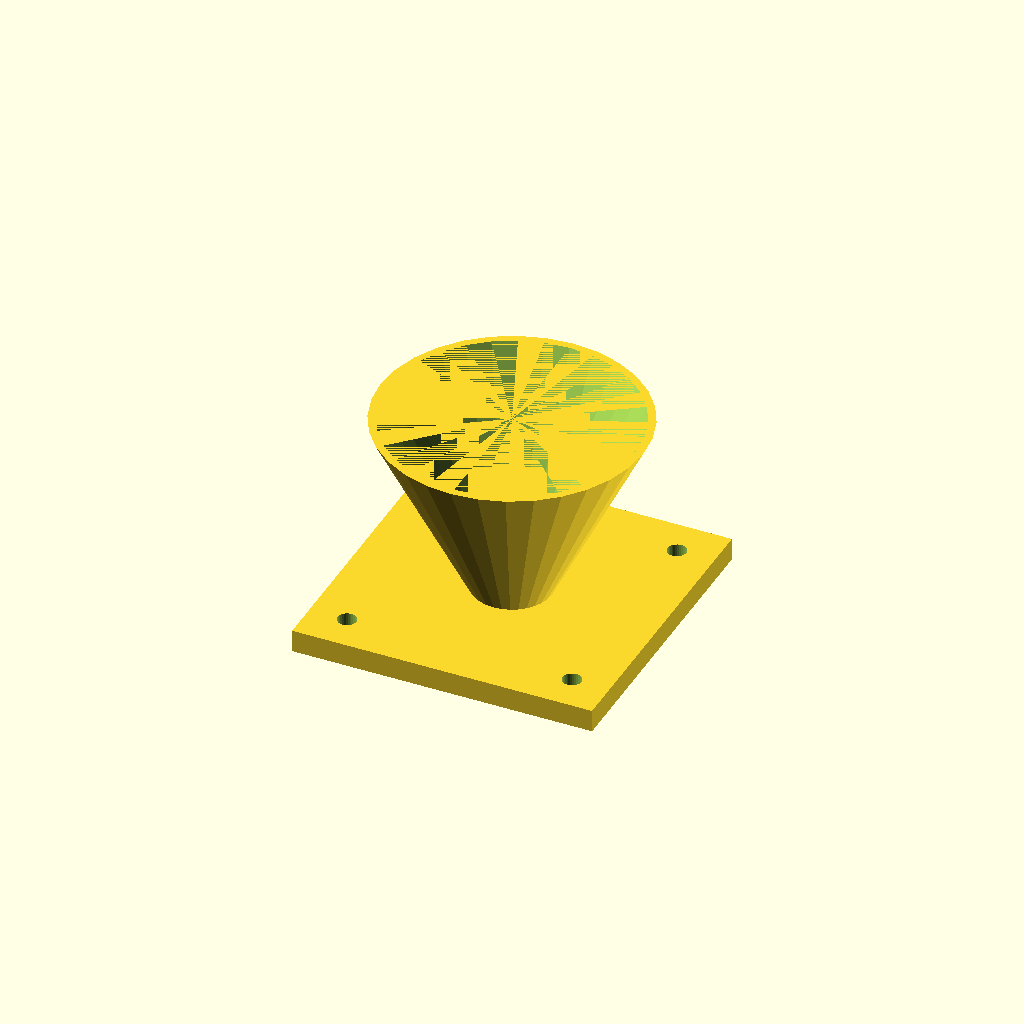
Cell 1: rendered with the file's own defaults.
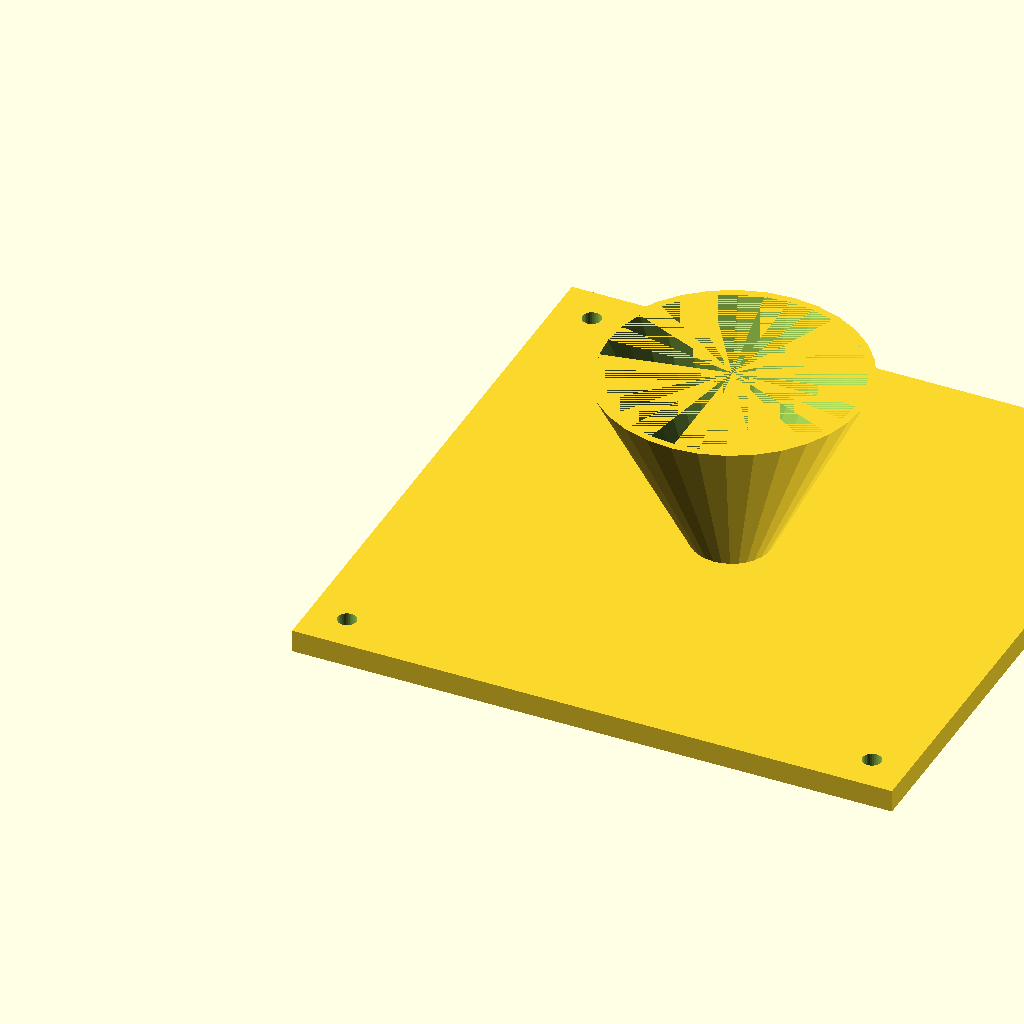
Cell 2: the same model with fl = 160.
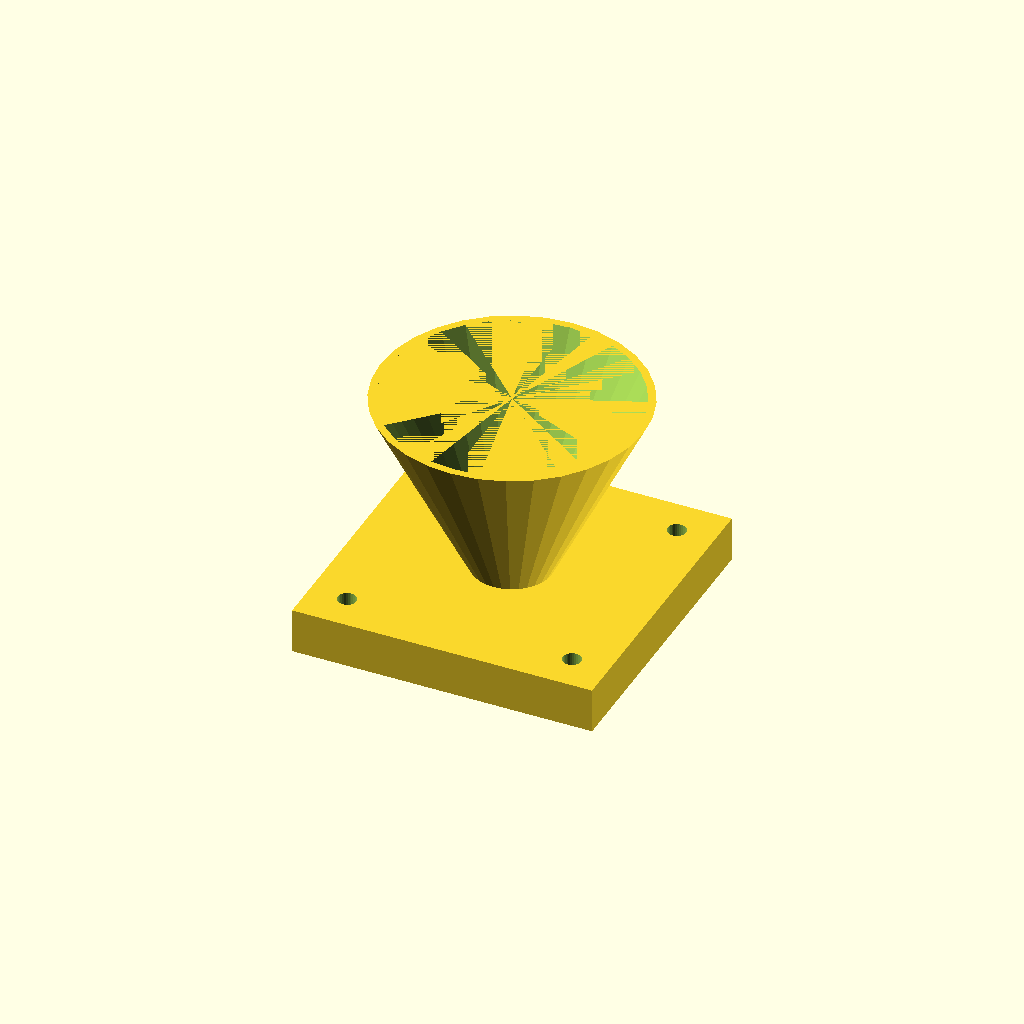
Cell 3: the same model with fl_t = 12.
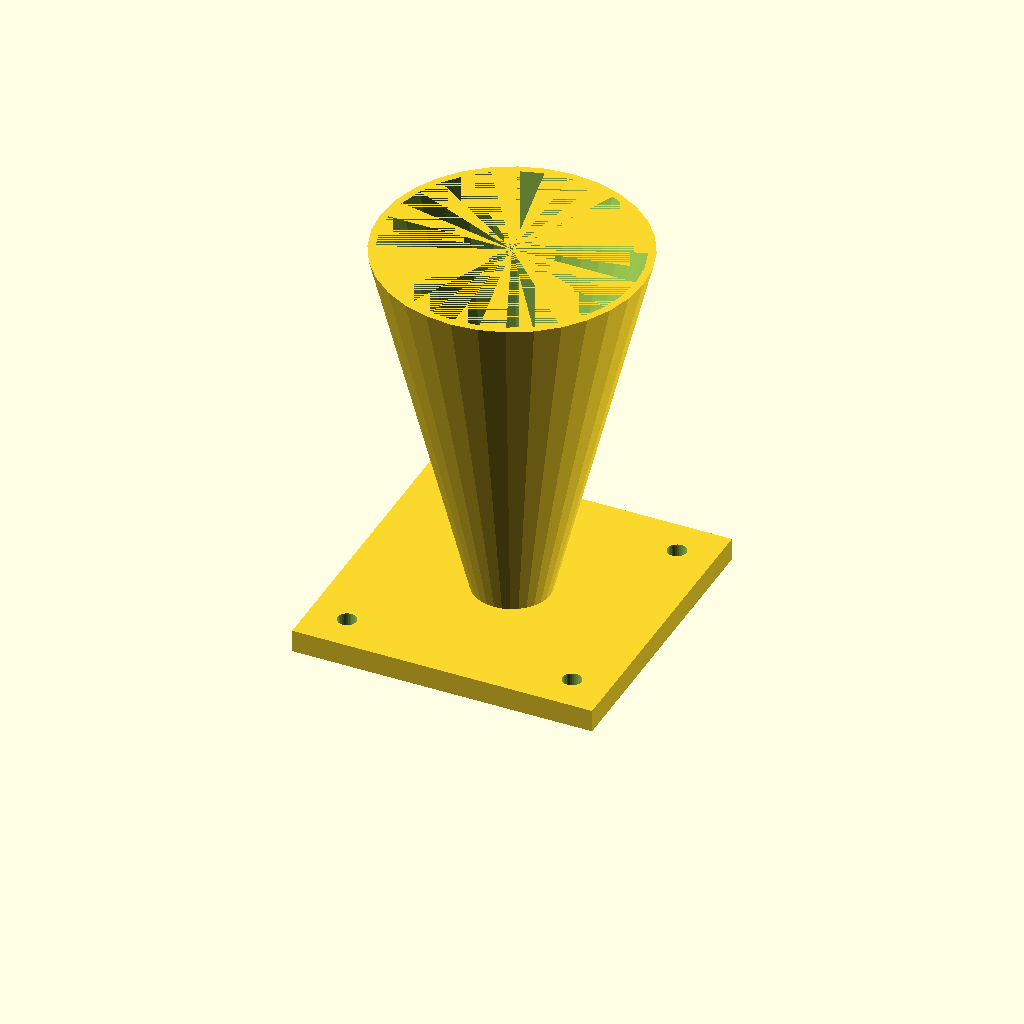
Cell 4: the same model with cone_h = 100.
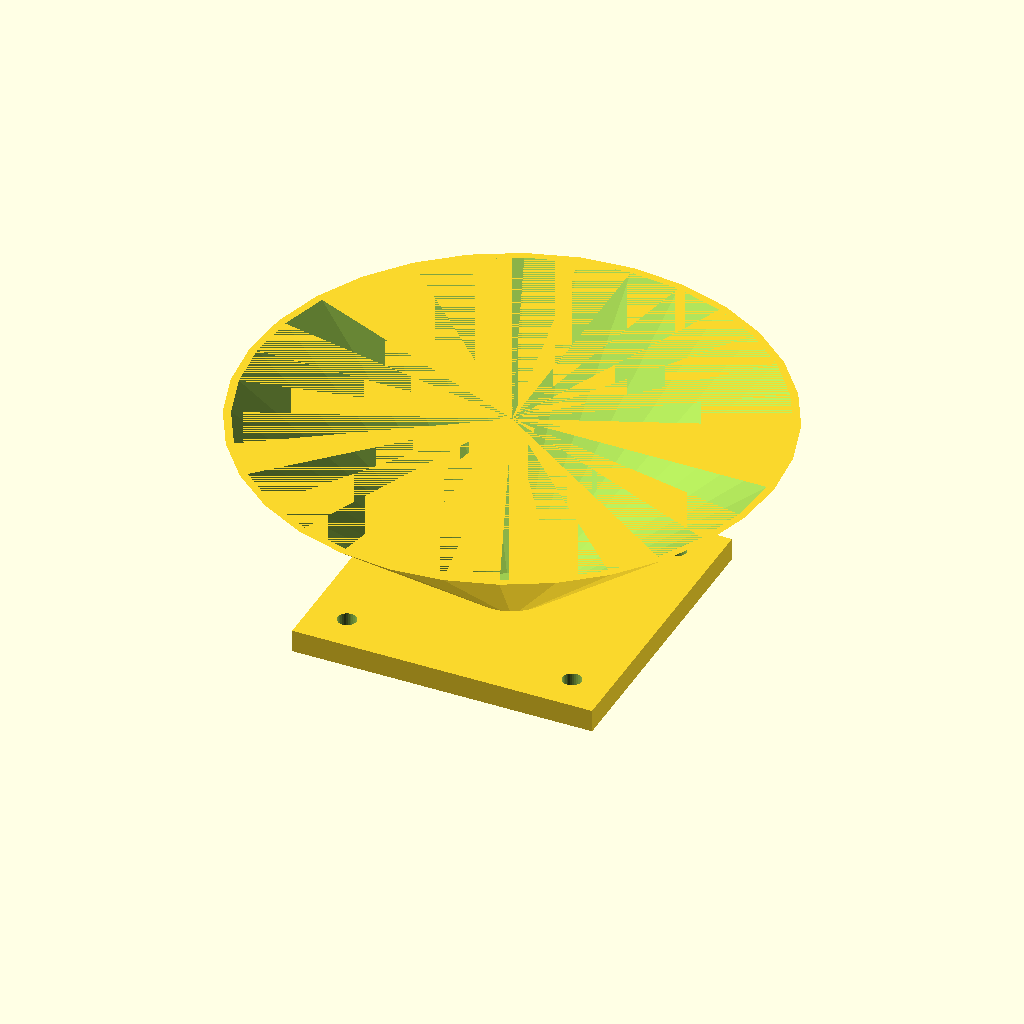
Cell 5: top_d = 140 (everything else at default).
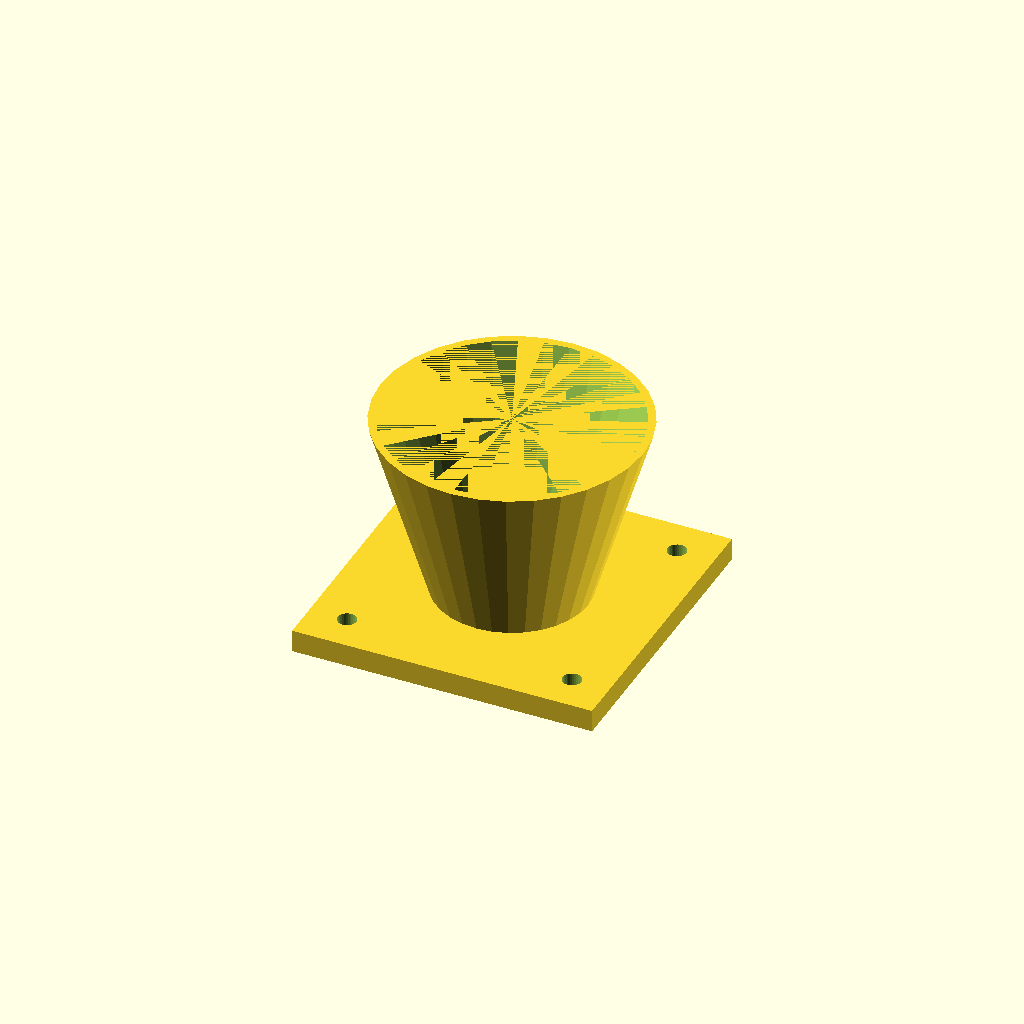
Cell 6 — bot_d set to 40, the other parameters unchanged.
One fixed orthographic camera (rotation 55°, 0°, 25°; colour scheme Cornfield) for every cell.
Source of the model, optional_data/data/solid3/hopper/part_0129.scad:
$fn = 32;

// ----------------------------------------------------------------------
// Hopper: flanged with square flange
// ----------------------------------------------------------------------

// --- parameters (mm) ---
fl = 80;                  // flange side, X and Y
fl_t = 6;                 // flange thickness
cone_h = 50;              // cone height above the flange
top_d = 70;               // cone mouth diameter
bot_d = 20;               // cone spout diameter
wall = 2;                 // cone wall thickness
hole_r = 2.5;             // flange hole radius
hole_in = 10;             // hole inset from the corners

bore_d = bot_d - 2 * wall;  // spout bore diameter
total_h = fl_t + cone_h - 1;  // overall height

difference() {
  union() {
    cube([fl, fl, fl_t]);
    translate([fl / 2, fl / 2, fl_t - 1])
      cylinder(h = cone_h, d1 = bot_d, d2 = top_d);
  }
  translate([fl / 2, fl / 2, fl_t - 2])
    cylinder(h = cone_h + 1, d1 = bore_d, d2 = top_d - 2 * wall);
  for (sx = [0, 1], sy = [0, 1])
    translate([sx ? fl - hole_in : hole_in,
               sy ? fl - hole_in : hole_in, -1])
      cylinder(r = hole_r, h = fl_t + 2);
}
Parameter table extracted from the source (name, type, default, range or options):
fl: number, default 80
fl_t: number, default 6
cone_h: number, default 50
top_d: number, default 70
bot_d: number, default 20
wall: number, default 2
hole_r: number, default 2.5
hole_in: number, default 10
